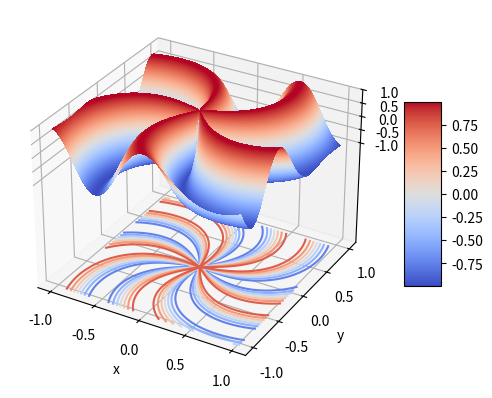

This chart was generated by the following Python code:
import numpy as np
from mpl_toolkits.mplot3d import axes3d
import matplotlib as mpl
import matplotlib.pyplot as plt

DATA_RES = 200
VIZ_RES = 400
BASE_PLANE = -5
COLOR_MAP = mpl.cm.coolwarm

if __name__=='__main__':
    domain = np.linspace(-1,1,DATA_RES)**3
    domain_size = len(domain)
    
    #colormap = mpl.colors.LinearSegmentedColormap('RED', {'red': [(0,1,1), (1,1,1)], 'green': [(0,1,0), (1,1,1)], 'blue': [(0,1,0), (1,1,1)]})
    
    fig = plt.figure()
    ax = fig.add_subplot(111, projection='3d')
    ax.set_xlabel('x')
    ax.set_xticks(np.linspace(-1,1,5))
    ax.set_ylabel('y')
    ax.set_yticks(np.linspace(-1,1,5))
    ax.set_zlabel('z')
    ax.set_zticks(np.linspace(-1,1,5))
    ax.set_zlim(BASE_PLANE+.1, 1)

    X, Y = np.meshgrid(domain, domain)
    Z = np.sin(6*np.cos(np.sqrt(X**2+Y**2))+5*np.arctan2(Y,X))
    
    cfset = ax.contourf(X,Y,Z, levels=np.linspace(-1,1,VIZ_RES), cmap=COLOR_MAP, antialiased=False)
    ax.contour(X,Y,Z, offset=BASE_PLANE, cmap=COLOR_MAP)
    
    cb = plt.colorbar(cfset, aspect=5, shrink=.5)
    cb.set_ticks(np.linspace(-.75,.75,7))#.set_ticks(np.linspace(-1,1,5))
    
    plt.show()
    
    
